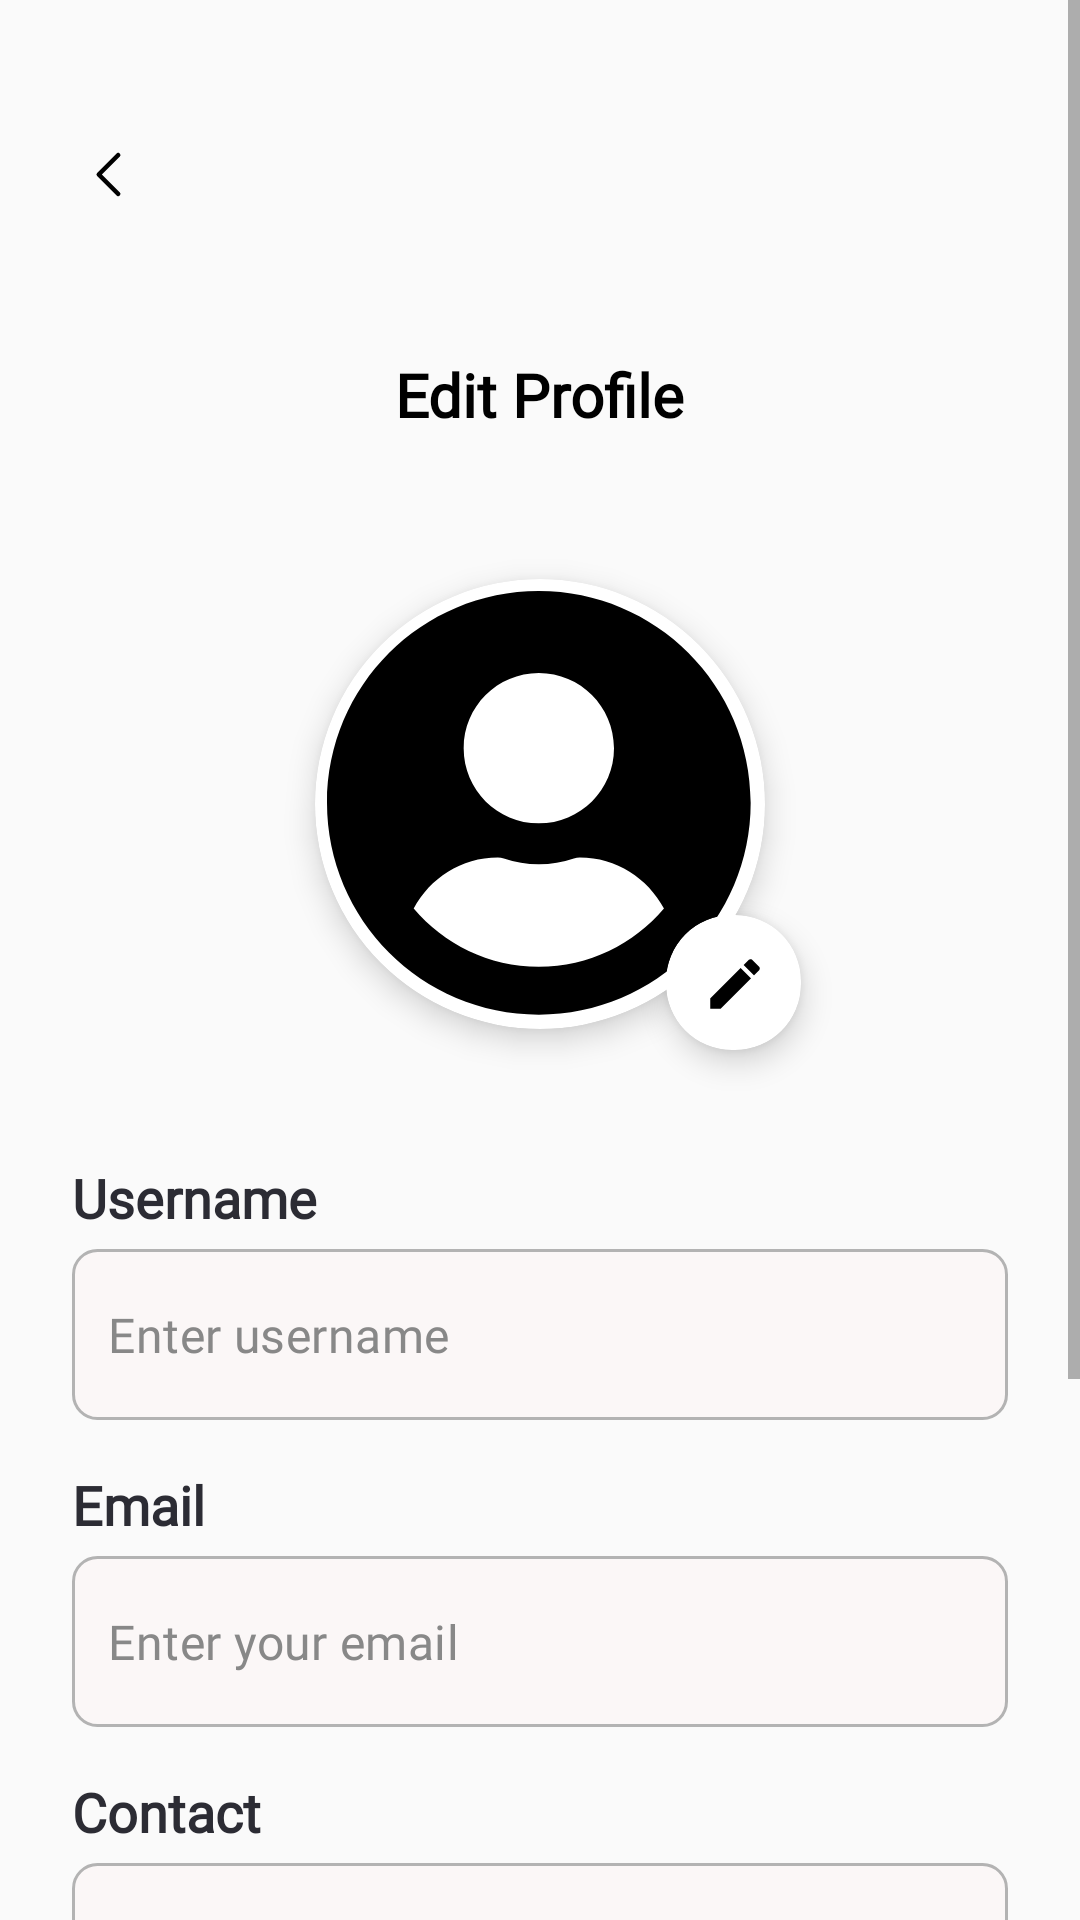

Android layout source for this screen:
<!-- AndroidManifest.xml: application theme Theme.VibeFitApp -->
<!-- res/layout/activity_user_profile.xml -->
<?xml version="1.0" encoding="utf-8"?>
<ScrollView xmlns:android="http://schemas.android.com/apk/res/android"
    xmlns:app="http://schemas.android.com/apk/res-auto"
    android:layout_width="match_parent"
    android:layout_height="match_parent"
    android:background="@color/white">

    <LinearLayout
        android:layout_width="match_parent"
        android:layout_height="wrap_content"
        android:orientation="vertical">

        
        <LinearLayout
            android:layout_width="match_parent"
            android:layout_height="wrap_content"
            android:padding="12dp">

            <ImageButton
                android:id="@+id/btn_back"
                android:layout_width="48dp"
                android:layout_height="48dp"
                android:layout_marginTop="22dp"
                android:background="@null"
                android:contentDescription="@string/back_button"
                android:padding="8dp"
                android:src="@drawable/ic_arrow_back" />
        </LinearLayout>

        <LinearLayout
            android:layout_width="match_parent"
            android:layout_height="wrap_content"
            android:orientation="vertical"
            android:padding="24dp">

            
            <TextView
                android:id="@+id/tv_edit_profile"
                android:layout_width="wrap_content"
                android:layout_height="wrap_content"
                android:layout_gravity="center_horizontal"
                android:fontFamily="@font/roboto_mono_regular"
                android:paddingBottom="16dp"
                android:text="@string/edit_profile"
                android:textColor="#000000"
                android:textSize="20sp"
                android:textStyle="bold" />

            <FrameLayout
                android:layout_width="wrap_content"
                android:layout_height="wrap_content"
                android:layout_gravity="center"
                android:layout_marginBottom="12dp">

                <androidx.cardview.widget.CardView
                    android:layout_width="150dp"
                    android:layout_height="150dp"
                    android:layout_gravity="center"
                    android:layout_margin="32dp"
                    app:cardBackgroundColor="@android:color/white"
                    app:cardCornerRadius="75dp"
                    app:cardElevation="6dp"
                    app:strokeWidth="3dp">
                    
                    <ImageView
                        android:id="@+id/avatar"
                        android:layout_width="142dp"
                        android:layout_height="142dp"
                        android:layout_gravity="center"
                        android:layout_margin="32dp"
                        android:clickable="true"
                        android:contentDescription="@string/avatar_description"
                        android:focusable="true"
                        android:src="@drawable/ic_avatar_placeholder" />
                </androidx.cardview.widget.CardView>

                <androidx.cardview.widget.CardView
                    android:layout_width="45dp"
                    android:layout_height="45dp"
                    android:layout_gravity="bottom|end"
                    android:layout_marginEnd="20dp"
                    android:layout_marginBottom="25dp"
                    app:cardBackgroundColor="@android:color/white"
                    app:cardCornerRadius="22dp"
                    app:cardElevation="6dp">

                    
                    <ImageView
                        android:id="@+id/iv_add_photo"
                        android:layout_width="45dp"
                        android:layout_height="45dp"
                        android:layout_gravity="center"
                        android:contentDescription="@string/addPhoto"
                        android:scaleType="center"
                        android:src="@drawable/ic_add_circle" />
                </androidx.cardview.widget.CardView>

            </FrameLayout>

            <TextView
                style="@style/FontRobotoMonoRegular"
                android:layout_width="wrap_content"
                android:layout_height="wrap_content"
                android:text="@string/username"
                android:textSize="18sp"
                android:textStyle="bold" />
            
            <EditText
                android:id="@+id/profile_username"
                android:layout_width="match_parent"
                android:layout_height="57dp"
                android:layout_marginTop="5dp"
                android:autofillHints="username"
                android:background="@drawable/edittext_bg"
                android:hint="@string/enter_username"
                android:inputType="text"
                android:paddingStart="12dp"
                android:paddingEnd="12dp" />

            <TextView
                style="@style/FontRobotoMonoRegular"
                android:layout_width="wrap_content"
                android:layout_height="wrap_content"
                android:layout_marginTop="16dp"
                android:text="@string/email"
                android:textSize="18sp"
                android:textStyle="bold" />
            
            <EditText
                android:id="@+id/profile_email"
                android:layout_width="match_parent"
                android:layout_height="57dp"
                android:layout_marginTop="5dp"
                android:autofillHints="emailAddress"
                android:background="@drawable/edittext_bg"
                android:hint="@string/enter_email"
                android:inputType="textEmailAddress"
                android:paddingStart="12dp"
                android:paddingEnd="12dp" />

            <TextView
                style="@style/FontRobotoMonoRegular"
                android:layout_width="wrap_content"
                android:layout_height="wrap_content"
                android:layout_marginTop="16dp"
                android:text="@string/contact_number"
                android:textSize="18sp"
                android:textStyle="bold" />
            
            <EditText
                android:id="@+id/profile_contact"
                android:layout_width="match_parent"
                android:layout_height="57dp"
                android:layout_marginTop="5dp"
                android:autofillHints="phone"
                android:background="@drawable/edittext_bg"
                android:hint="@string/enter_contact"
                android:inputType="phone"
                android:paddingStart="12dp"
                android:paddingEnd="12dp" />

            <TextView
                style="@style/FontRobotoMonoRegular"
                android:layout_width="wrap_content"
                android:layout_height="wrap_content"
                android:layout_marginTop="16dp"
                android:text="@string/gender_icon"
                android:textSize="18sp"
                android:textStyle="bold" />
            
            <Spinner
                android:id="@+id/profile_gender"
                android:layout_width="match_parent"
                android:layout_height="57dp"
                android:layout_marginTop="5dp"
                android:background="@drawable/edittext_bg"
                android:fontFamily="@font/roboto_mono_regular"
                android:paddingStart="12dp"
                android:paddingEnd="12dp"
                android:prompt="@string/select_gender"
                android:spinnerMode="dropdown" />

            
            <com.google.android.material.button.MaterialButton
                android:id="@+id/btn_update"
                style="@style/ButtonStyle"
                android:layout_width="match_parent"
                android:layout_height="55dp"
                android:layout_marginTop="32dp"
                android:text="@string/update"
                android:textAllCaps="true"
                android:textSize="20sp" />

        </LinearLayout>
    </LinearLayout>
</ScrollView>
<!-- resources referenced by this layout -->
<resources>
  <color name="white">#fafafa</color>
  <!-- drawable edittext_bg (drawable) -->
  <?xml version="1.0" encoding="utf-8"?>
  <shape xmlns:android="http://schemas.android.com/apk/res/android">
      <solid android:color="@color/input_bg"/>
      <stroke android:width="1dp" android:color="#B3B3B3"/>
      <corners android:radius="8dp"/>
  </shape>
  <!-- drawable ic_arrow_back (drawable) -->
  <vector xmlns:android="http://schemas.android.com/apk/res/android"
      android:width="23dp"
      android:height="23dp"
      android:viewportWidth="23"
      android:viewportHeight="23">
    <path
        android:pathData="M14.734,5.031L8.266,11.5L14.734,17.969"
        android:strokeLineJoin="round"
        android:strokeWidth="1.5"
        android:fillColor="#00000000"
        android:strokeColor="#000000"
        android:strokeLineCap="round"/>
  </vector>
  <!-- drawable ic_avatar_placeholder (drawable) -->
  <vector xmlns:android="http://schemas.android.com/apk/res/android"
      android:width="143dp"
      android:height="143dp"
      android:viewportWidth="143"
      android:viewportHeight="143">
    <path
        android:pathData="M71.11,0C31.83,0 0,31.83 0,71.11C0,110.39 31.83,142.22 71.11,142.22C110.39,142.22 142.22,110.39 142.22,71.11C142.22,31.83 110.39,0 71.11,0ZM71.11,27.53C85.04,27.53 96.34,38.82 96.34,52.76C96.34,66.69 85.04,77.99 71.11,77.99C57.17,77.99 45.88,66.69 45.88,52.76C45.88,38.82 57.17,27.53 71.11,27.53ZM71.11,126.16C54.28,126.16 39.2,118.53 29.1,106.61C34.49,96.46 45.05,89.46 57.35,89.46C58.03,89.46 58.72,89.57 59.38,89.78C63.11,90.98 67.01,91.75 71.11,91.75C75.21,91.75 79.14,90.98 82.84,89.78C83.5,89.57 84.18,89.46 84.87,89.46C97.17,89.46 107.72,96.46 113.11,106.61C103.02,118.53 87.94,126.16 71.11,126.16Z"
        android:fillColor="#000000"/>
  </vector>
  <string name="addPhoto">Add photo</string>
  <string name="avatar_description">User avatar</string>
  <string name="back_button">Back</string>
  <string name="contact_number">Contact</string>
  <string name="edit_profile">Edit Profile</string>
  <string name="email">Email</string>
  <string name="enter_contact">Enter contact number</string>
  <string name="enter_email">Enter your email</string>
  <string name="enter_username">Enter username</string>
  <string name="gender_icon">Gender</string>
  <string name="select_gender">Select Gender</string>
  <string name="update">update</string>
  <string name="username">Username</string>
  <style name="ButtonStyle" parent="Widget.MaterialComponents.Button">
          <item name="backgroundTint">@color/purple_main</item>
          <item name="android:textColor">@android:color/white</item>
          <item name="cornerRadius">8dp</item>
          <item name="android:fontFamily">@font/roboto_mono_regular</item>
          <item name="android:textSize">18sp</item>
      </style>
  <style name="FontRobotoMonoRegular">
          <item name="android:fontFamily">@font/roboto_mono_regular</item>
          <item name="android:textSize">16sp</item>
          <item name="android:textColor">@color/black_text</item>
      </style>
  <style name="Theme.VibeFitApp" parent="Base.Theme.VibeFitApp" />
  <color name="input_bg">#FBF7F7</color>
  <color name="purple_main">#B08CF6</color>
  <color name="black_text">#2c2c34</color>
  <style name="EditTextStyle" parent="Widget.MaterialComponents.TextInputEditText.FilledBox">
          <item name="android:background">@drawable/edittext_bg</item>
          <item name="android:textColor">@color/black_text</item>
          <item name="android:padding">12dp</item>
          <item name="android:textSize">16sp</item>
          <item name="android:textColorHint">#FF888888</item>
          <item name="android:fontFamily">@font/roboto_mono_regular</item>
      </style>
  <color name="purple_bg">#E4D7FF</color>
  <color name="icon_black">#99000000</color>
  <style name="FontRobotoRegular">
          <item name="android:fontFamily">@font/roboto_regular</item>
          <item name="android:textSize">16sp</item>
          <item name="android:textColor">@color/black_text</item>
      </style>
</resources>
